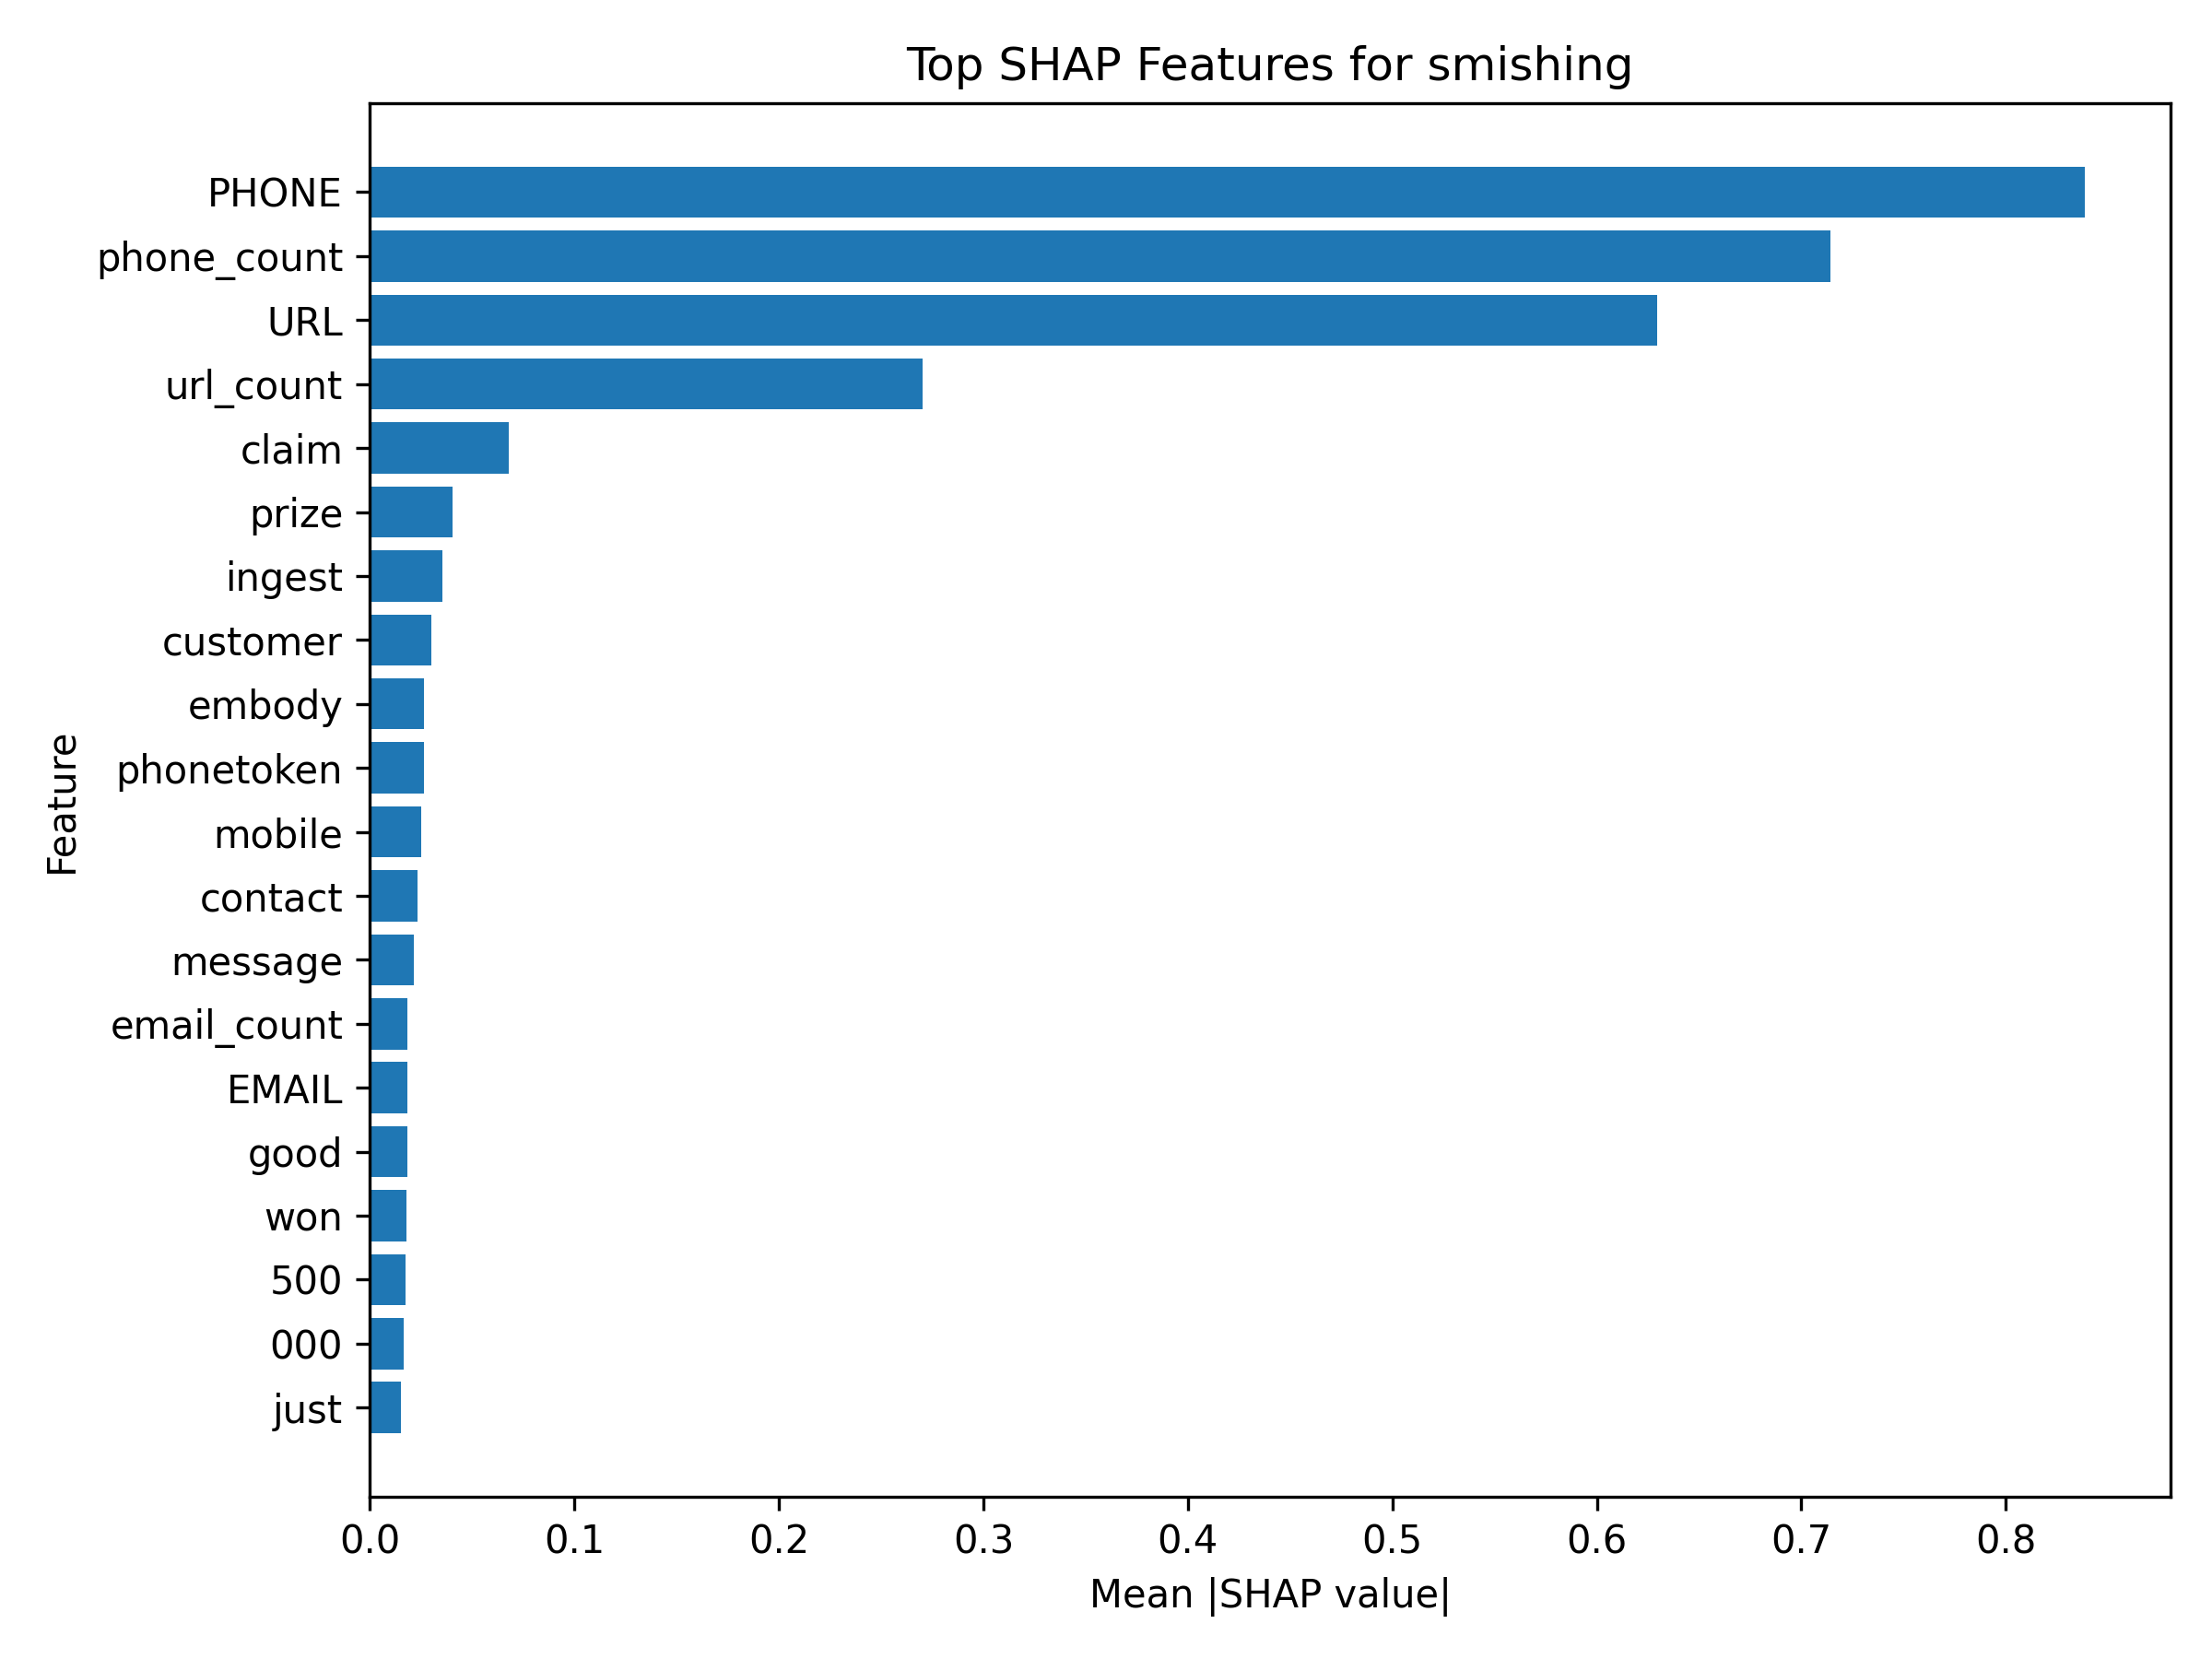

The data file committed next to this chart (first rows):
class, feature_name, raw_feature_name, feature_type, mean_abs_shap
smishing, PHONE, numeric__PHONE, structured, 0.8386
smishing, phone_count, numeric__phone_count, structured, 0.7141
smishing, URL, numeric__URL, structured, 0.6296
smishing, url_count, numeric__url_count, structured, 0.2704
smishing, claim, tfidf__claim, tfidf, 0.06807
smishing, prize, tfidf__prize, tfidf, 0.0403
smishing, ingest, tfidf__ingest, tfidf, 0.03535
smishing, customer, tfidf__customer, tfidf, 0.02993
smishing, embody, tfidf__embody, tfidf, 0.02649
smishing, phonetoken, tfidf__phonetoken, tfidf, 0.02634
smishing, mobile, tfidf__mobile, tfidf, 0.02515
smishing, contact, tfidf__contact, tfidf, 0.02311
smishing, message, tfidf__message, tfidf, 0.02135
smishing, EMAIL, numeric__EMAIL, structured, 0.01842
smishing, email_count, numeric__email_count, structured, 0.01842
smishing, good, tfidf__good, tfidf, 0.01818
smishing, won, tfidf__won, tfidf, 0.01808
smishing, 500, tfidf__500, tfidf, 0.01735
smishing, 000, tfidf__000, tfidf, 0.01631
smishing, just, tfidf__just, tfidf, 0.01502
smishing, exist, tfidf__exist, tfidf, 0.01359
smishing, urltoken, tfidf__urltoken, tfidf, 0.01312
smishing, receive, tfidf__receive, tfidf, 0.01297
smishing, ok, tfidf__ok, tfidf, 0.01295
smishing, congratulations, tfidf__congratulations, tfidf, 0.01268
smishing, txt, tfidf__txt, tfidf, 0.01239
smishing, thanks, tfidf__thanks, tfidf, 0.01189
smishing, tone, tfidf__tone, tfidf, 0.01158
smishing, 1000, tfidf__1000, tfidf, 0.01147
smishing, cash, tfidf__cash, tfidf, 0.0111
smishing, sms, tfidf__sms, tfidf, 0.01081
smishing, know, tfidf__know, tfidf, 0.01077
smishing, reply, tfidf__reply, tfidf, 0.0106
smishing, update, tfidf__update, tfidf, 0.01053
smishing, send, tfidf__send, tfidf, 0.01049
smishing, opt, tfidf__opt, tfidf, 0.01019
smishing, prize claim, tfidf__prize claim, tfidf, 0.009828
smishing, text, tfidf__text, tfidf, 0.009787
smishing, experience, tfidf__experience, tfidf, 0.009629
smishing, like, tfidf__like, tfidf, 0.009194
smishing, winner, tfidf__winner, tfidf, 0.009049
smishing, apple, tfidf__apple, tfidf, 0.00884
smishing, ur, tfidf__ur, tfidf, 0.008836
smishing, phone, tfidf__phone, tfidf, 0.008688
smishing, hope, tfidf__hope, tfidf, 0.00865
smishing, month, tfidf__month, tfidf, 0.008617
smishing, 50, tfidf__50, tfidf, 0.008453
smishing, new, tfidf__new, tfidf, 0.008413
smishing, stop, tfidf__stop, tfidf, 0.008279
smishing, time, tfidf__time, tfidf, 0.007926
smishing, live operator, tfidf__live operator, tfidf, 0.007905
smishing, urgent, tfidf__urgent, tfidf, 0.007814
smishing, card, tfidf__card, tfidf, 0.007812
smishing, holiday, tfidf__holiday, tfidf, 0.007656
smishing, speak live, tfidf__speak live, tfidf, 0.00758
smishing, discount, tfidf__discount, tfidf, 0.007574
smishing, speak, tfidf__speak, tfidf, 0.007499
smishing, account, tfidf__account, tfidf, 0.007437
smishing, camera, tfidf__camera, tfidf, 0.007431
smishing, operator, tfidf__operator, tfidf, 0.007003
... 4,946 more rows
